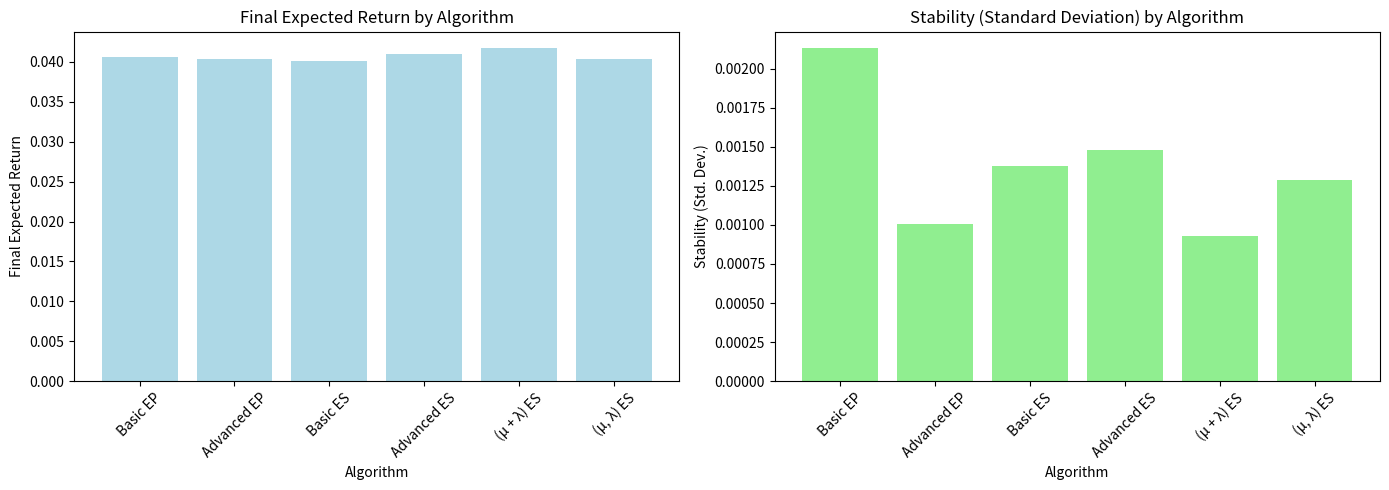

The matplotlib source for this figure:
import matplotlib.pyplot as plt
import numpy as np
import pandas as pd

# Data provided
data = {
    'Algorithm': ['Basic EP', 'Advanced EP', 'Basic ES', 'Advanced ES', '(μ + λ) ES', '(μ, λ) ES'],
    'Final Expected Return': [0.04066, 0.04030, 0.04008, 0.04098, 0.04170, 0.04030],
    'Convergence Speed (Generations)': [5, 5, 5, 5, 5, 5],
    'Stability (Std. Dev.)': [0.002130, 0.001008, 0.001379, 0.001482, 0.000927, 0.001288]
}

# Create a DataFrame
df = pd.DataFrame(data)

# Plot 1: Final Expected Return
plt.figure(figsize=(14, 5))
plt.subplot(1, 2, 1)
plt.bar(df['Algorithm'], df['Final Expected Return'], color='lightblue')
plt.title('Final Expected Return by Algorithm')
plt.xlabel('Algorithm')
plt.ylabel('Final Expected Return')
plt.xticks(rotation=45)

# Plot 2: Stability (Std. Dev.)
plt.subplot(1, 2, 2)
plt.bar(df['Algorithm'], df['Stability (Std. Dev.)'], color='lightgreen')
plt.title('Stability (Standard Deviation) by Algorithm')
plt.xlabel('Algorithm')
plt.ylabel('Stability (Std. Dev.)')
plt.xticks(rotation=45)

plt.tight_layout()
plt.show()
